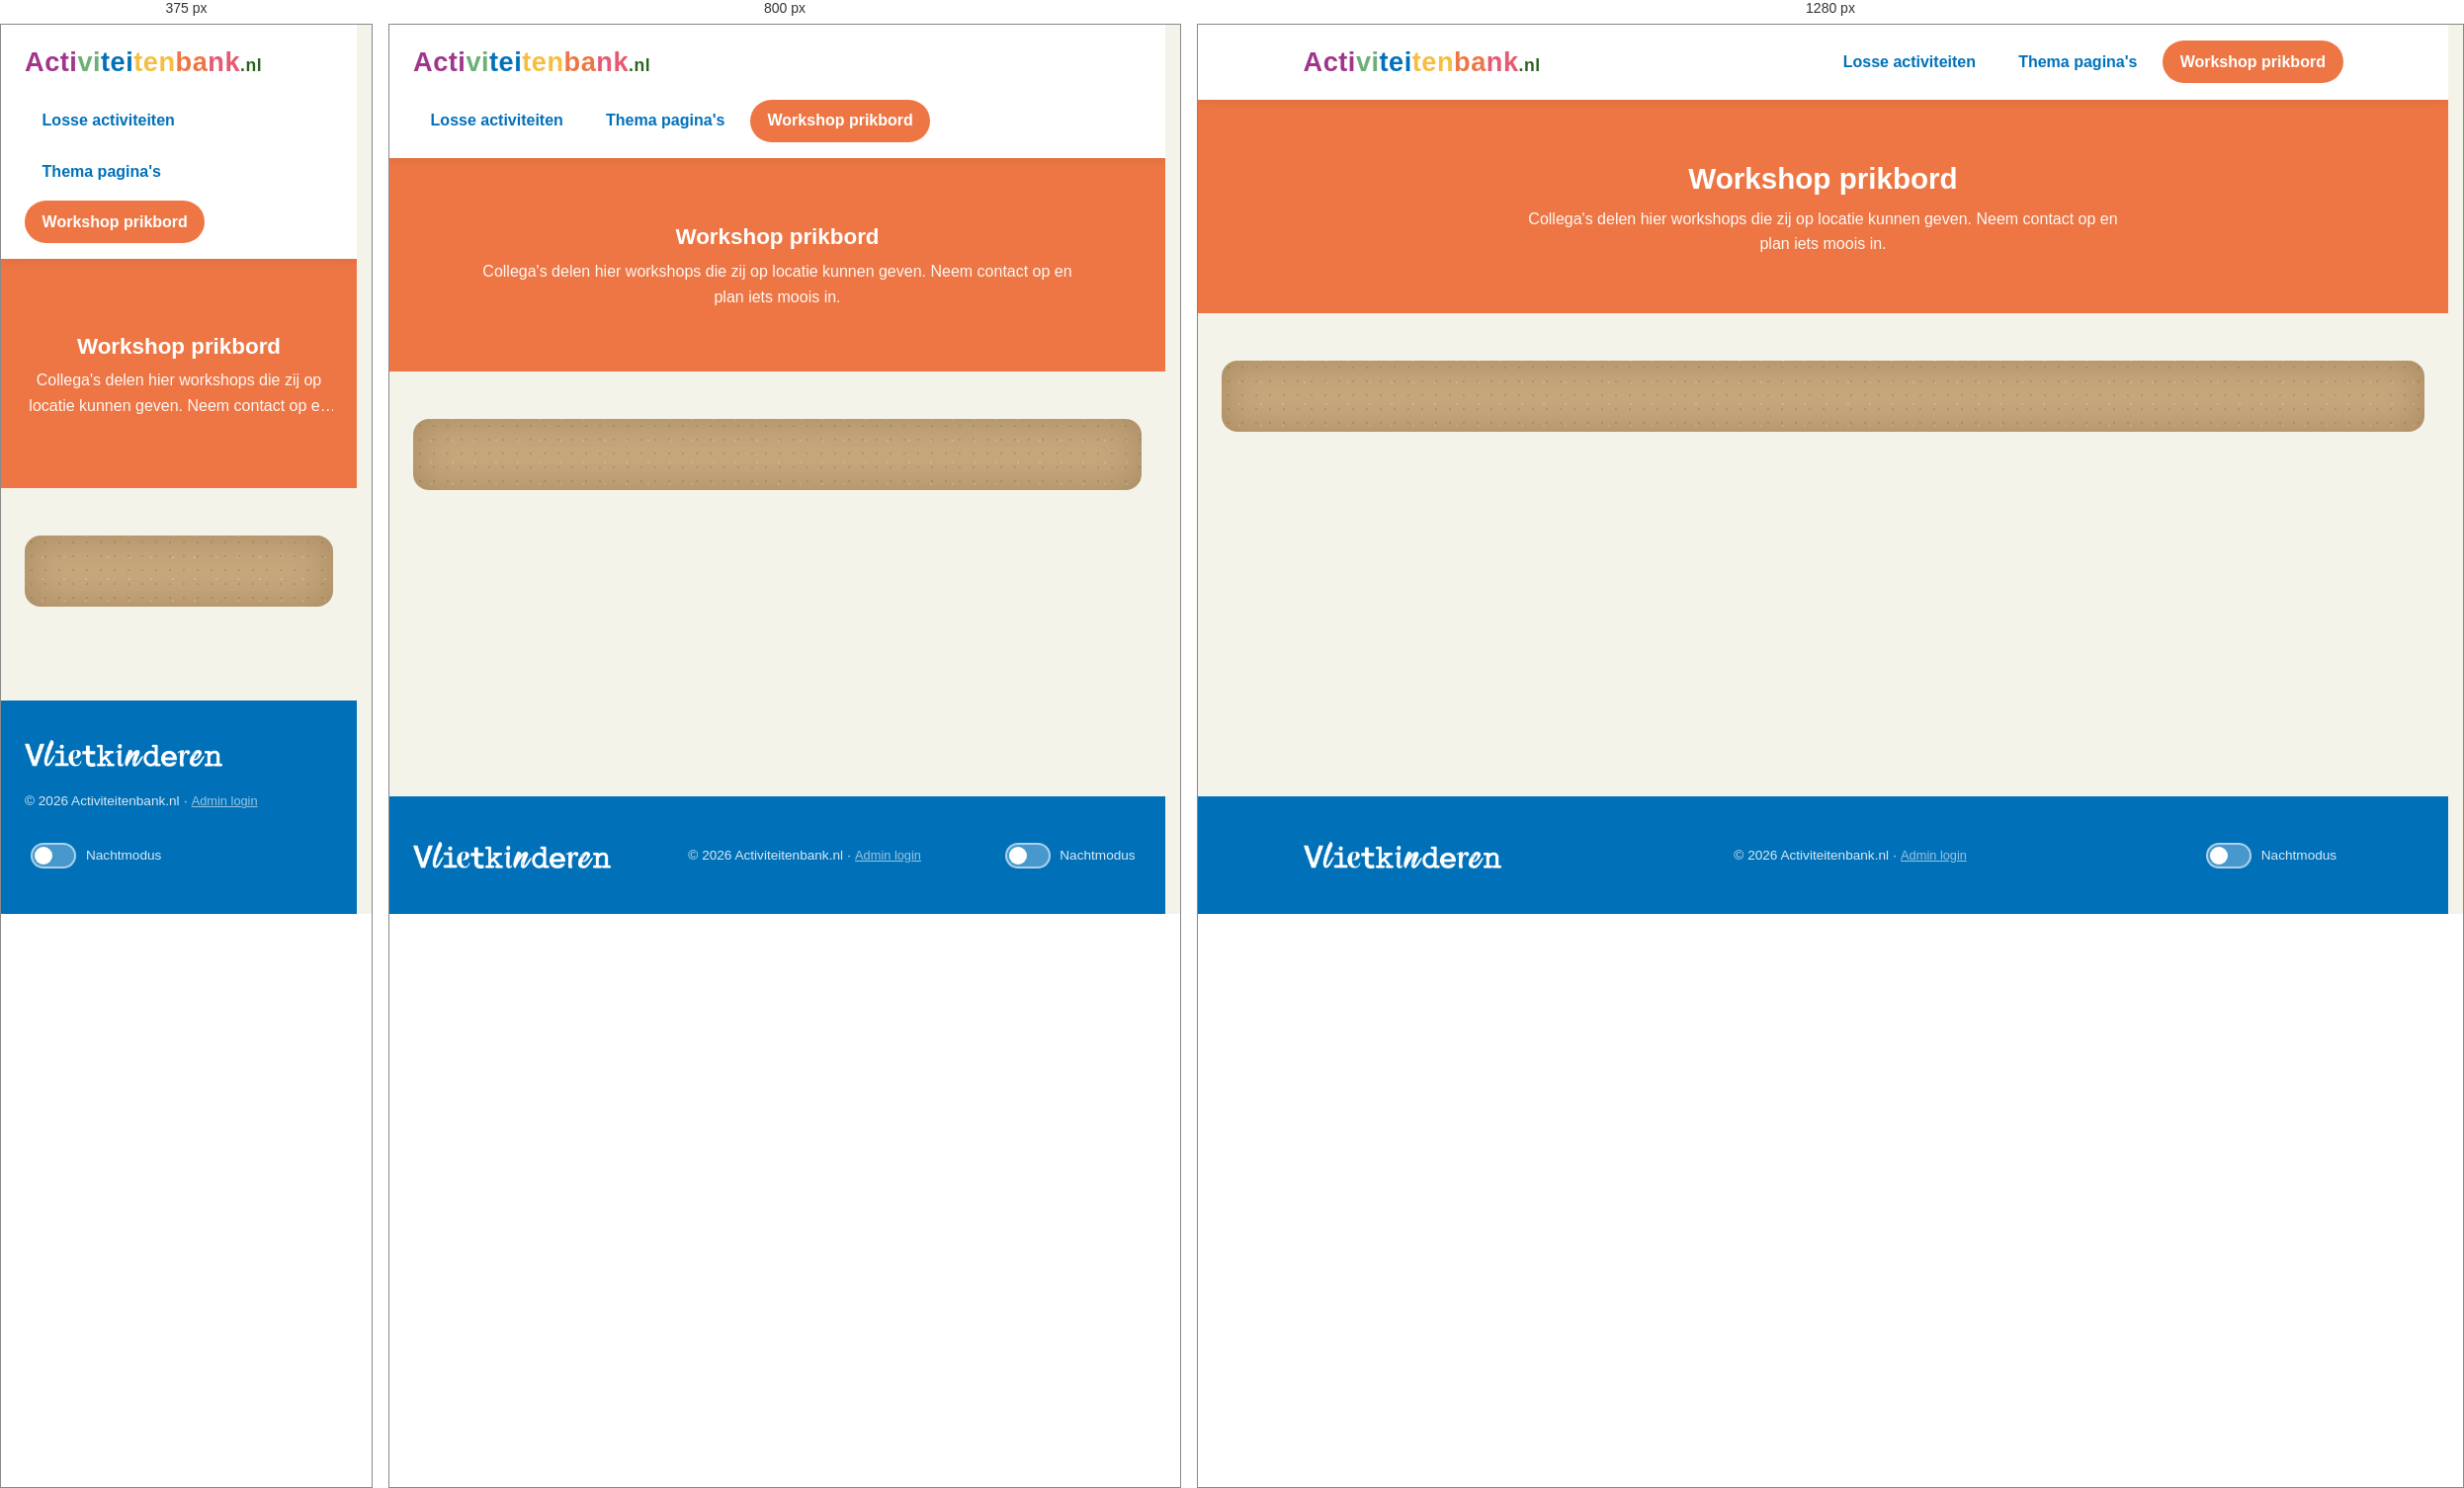
Rendered at 375 px, 800 px and 1280 px, left to right.

<!-- file: workshop-prikbord.html -->
<!DOCTYPE html>
<html lang="nl">
<head>
<meta charset="UTF-8">
<meta name="viewport" content="width=device-width, initial-scale=1.0">
<title>Workshop prikbord - Activiteitenbank.nl</title>
<link rel="stylesheet" href="style.css?v=32">
<link rel="icon" href="Assets/favicon.svg?v=32" type="image/svg+xml">
<link rel="alternate icon" href="Assets/favicon.ico?v=32" sizes="32x32">
<link rel="apple-touch-icon" href="Assets/favicon-180.png?v=32">
<script>
  // Thema toepassen vóór het tekenen, anders flitst de lichte versie door.
  // Zonder eerdere keuze blijft de site licht; de schakelaar in de footer beslist.
  try {
    var bewaardThema = localStorage.getItem('activiteitenbank-thema');
    if (bewaardThema === 'donker') document.documentElement.dataset.thema = 'donker';
  } catch (e) {}
</script>
<script src="onderhoudmodus.js?v=32"></script>
</head>
<body>

<header>
  <div class="header-inner">
    <a class="logo" href="index.html">
      <span>Acti</span><span>vi</span><span>tei</span><span>ten</span><span>ba</span><span>nk</span><span class="nl">.nl</span>
    </a>
    <nav aria-label="Hoofdmenu">
      <ul>
        <li><a class="nav-losse" href="losse-activiteiten.html">Losse activiteiten</a></li>
        <li><a class="nav-thema" href="thema-paginas.html">Thema pagina's</a></li>
        <li><a class="nav-prikbord actief" href="workshop-prikbord.html">Workshop prikbord</a></li>
      </ul>
    </nav>
  </div>
</header>

<div class="hero hero-sub hero-prikbord">
  <div class="hero-overlay"></div>
  <div class="hero-inhoud">
    <h1>Workshop prikbord</h1>
    <p>Collega's delen hier workshops die zij op locatie kunnen geven. Neem contact op en plan iets moois in.</p>
  </div>
</div>

<section class="blok titel-prikbord">
  <div class="prikbord" id="prikbord"></div>
</section>

<footer>
  <div class="footer-inner">
    <div class="endorser">
      <img class="endorser-logo" src="Assets/vlietkinderen-wit.png?v=32"
           alt="Vlietkinderen" width="640" height="87">
    </div>
    <p class="copy">&copy; 2026 Activiteitenbank.nl &middot; <a class="admin-link" href="admin.html">Admin login</a></p>
    <button type="button" class="thema-schakelaar" id="thema-schakelaar" aria-pressed="false">
      <span class="thema-spoor" aria-hidden="true"><span class="thema-knop"></span></span>
      <span class="thema-label">Nachtmodus</span>
    </button>
  </div>
</footer>

<script src="data.js?v=32"></script>
<script src="workshops.js?v=32"></script>
<script src="prikbord.js?v=32"></script>
<script src="hero.js?v=32"></script>
<script src="thema.js?v=32"></script>
</body>
</html>


/* @media block from style.css */
@media (max-width: 700px) {
  /* Ook hier moet de min-height bepalend zijn, dus de padding eronder
     blijven: op mobiel valt de langere homepagetekst over meer regels. */
  .hero {
    min-height: 14.5rem;
    padding: 2rem 1.25rem;
  }
}

/* @media block from style.css */
@media (max-width: 900px) {
  .werkblad-kolommen { grid-template-columns: minmax(0, 1fr); }
  .werkblad-editor { position: static; }
}